Image classification data set "Images" (rez151/RoboPuzzler on GitHub). Class labels (6): elefant, frosch, lowe, schmetterling, sonne, vogel.

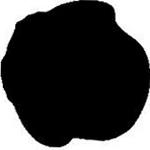
Label: vogel

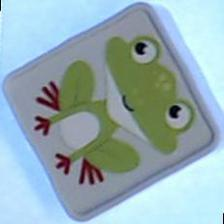
Label: frosch

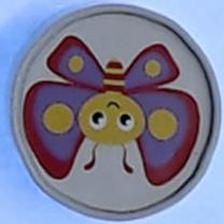
Label: schmetterling

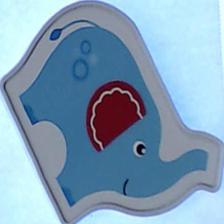
Label: elefant

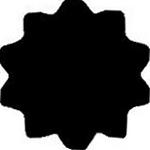
Label: sonne

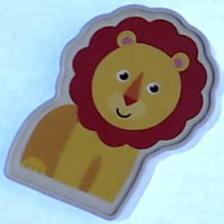
Label: lowe
